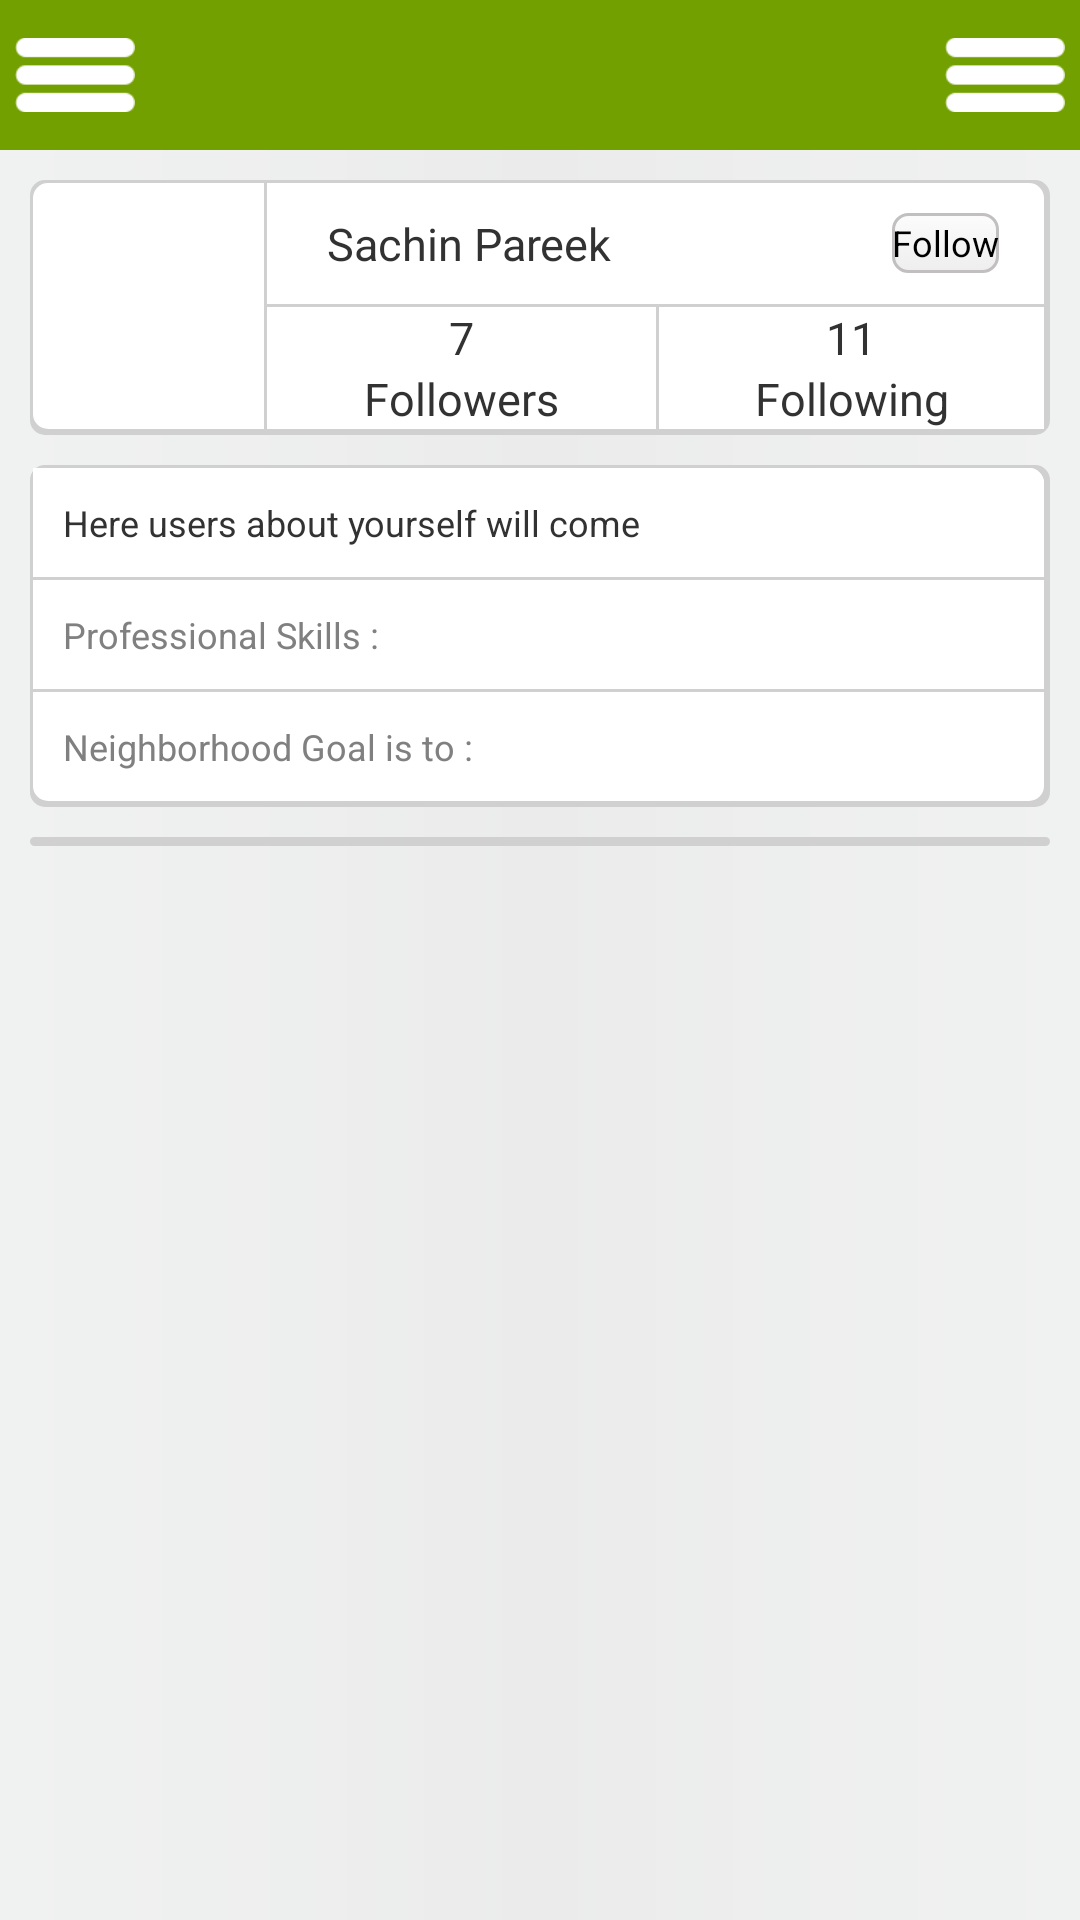

Write the Android layout XML for this screen, with the resource values it uses.
<!-- AndroidManifest.xml: application theme AppTheme -->
<!-- res/layout/activity_profile_screen.xml -->
<LinearLayout xmlns:android="http://schemas.android.com/apk/res/android"
    xmlns:tools="http://schemas.android.com/tools"
    android:layout_width="match_parent"
    android:layout_height="match_parent"
    android:background="@drawable/background"
    android:orientation="vertical" >

    <include layout="@layout/header" />

    <LinearLayout
        android:layout_width="match_parent"
        android:layout_height="wrap_content"
        android:layout_marginLeft="@dimen/main_layout_right_left_margin"
        android:layout_marginRight="@dimen/main_layout_right_left_margin"
        android:layout_marginTop="@dimen/margin_from_upperLayout"
        android:background="@drawable/edit_text_background"
        android:baselineAligned="false"
        android:orientation="horizontal" >

        <LinearLayout
            android:layout_width="match_parent"
            android:layout_height="match_parent"
            android:layout_marginRight="@dimen/editTextGapSize"
            android:layout_weight="1"
            android:background="@drawable/social_network_login_background_left"
            android:orientation="vertical" >

            <ImageView
                android:layout_width="wrap_content"
                android:layout_height="wrap_content"
                android:contentDescription="@string/next"
                android:padding="@dimen/icon_padding"
                android:src="@drawable/next" />
        </LinearLayout>

        <LinearLayout
            android:layout_width="match_parent"
            android:layout_height="wrap_content"
            android:layout_weight=".3"
            android:orientation="vertical" >

            <RelativeLayout
                android:layout_width="match_parent"
                android:layout_height="wrap_content"
                android:background="@drawable/social_network_login_background_top_right" >

                <TextView
                    android:id="@+id/editText_activity_registration_screen_name"
                    android:layout_width="wrap_content"
                    android:layout_height="wrap_content"
                    android:layout_centerVertical="true"
                    android:background="@drawable/social_network_login_background_top_right"
                    android:paddingBottom="@dimen/editText_email_padding_top_bottom"
                    android:paddingLeft="@dimen/editText_email_padding_left"
                    android:paddingTop="@dimen/editText_email_padding_top_bottom"
                    android:text="Sachin Pareek"
                    android:textSize="@dimen/social_networks_text_size" />

                <Button
                    android:layout_width="wrap_content"
                    android:layout_height="@dimen/follow_button_height"
                    android:layout_alignParentRight="true"
                    android:layout_centerVertical="true"
                    android:layout_marginRight="15dp"
                    android:background="@drawable/white_button_with_shade"
                    android:text="@string/follow"
                    android:textSize="@dimen/follow_button_text_size" />
            </RelativeLayout>

            <LinearLayout
                android:layout_width="match_parent"
                android:layout_height="wrap_content"
                android:baselineAligned="false"
                android:orientation="horizontal" >

                <RelativeLayout
                    android:layout_width="match_parent"
                    android:layout_height="wrap_content"
                    android:layout_marginTop="@dimen/editTextGapSize"
                    android:layout_weight="1" >

                    <TextView
                        android:id="@+id/textView_activity_profile_screen_followers"
                        android:layout_width="match_parent"
                        android:layout_height="wrap_content"
                        android:background="@color/white"
                        android:gravity="center_horizontal"
                        android:text="7"
                        android:textSize="@dimen/social_networks_text_size" />

                    <TextView
                        android:id="@+id/editText_activity_registration_screen_email"
                        android:layout_width="match_parent"
                        android:layout_height="wrap_content"
                        android:layout_below="@id/textView_activity_profile_screen_followers"
                        android:background="@color/white"
                        android:gravity="center_horizontal"
                        android:text="@string/followers"
                        android:textSize="@dimen/social_networks_text_size" />
                </RelativeLayout>

                <RelativeLayout
                    android:layout_width="match_parent"
                    android:layout_height="wrap_content"
                    android:layout_marginLeft="1dp"
                    android:layout_marginTop="@dimen/editTextGapSize"
                    android:layout_weight="1" >

                    <TextView
                        android:id="@+id/textView_activity_profile_screen_following"
                        android:layout_width="match_parent"
                        android:layout_height="wrap_content"
                        android:background="@color/white"
                        android:gravity="center_horizontal"
                        android:text="11"
                        android:textSize="@dimen/social_networks_text_size" />

                    <TextView
                        android:layout_width="match_parent"
                        android:layout_height="wrap_content"
                        android:layout_below="@id/textView_activity_profile_screen_following"
                        android:background="@color/white"
                        android:gravity="center_horizontal"
                        android:text="@string/following"
                        android:textSize="@dimen/social_networks_text_size" />
                </RelativeLayout>
            </LinearLayout>
        </LinearLayout>
    </LinearLayout>

    <LinearLayout
        android:layout_width="match_parent"
        android:layout_height="wrap_content"
        android:layout_marginLeft="@dimen/main_layout_right_left_margin"
        android:layout_marginRight="@dimen/main_layout_right_left_margin"
        android:layout_marginTop="@dimen/margin_from_upperLayout"
        android:background="@drawable/edit_text_background"
        android:orientation="vertical" >

        <RelativeLayout
            android:layout_width="wrap_content"
            android:layout_height="wrap_content"
            android:background="@drawable/social_network_login_background_top_right" >

            <TextView
                android:layout_width="match_parent"
                android:layout_height="wrap_content"
                android:background="@drawable/social_network_login_background_top"
                android:paddingBottom="@dimen/editText_email_padding_top_bottom"
                android:paddingLeft="@dimen/editText_profile_page_padding_left"
                android:paddingTop="@dimen/editText_email_padding_top_bottom"
                android:text="@string/here_user_abt_urself"
                android:textSize="@dimen/profile_page_users_will_come_text_size" />
        </RelativeLayout>

        <RelativeLayout
            android:layout_width="wrap_content"
            android:layout_height="wrap_content"
            android:layout_marginTop="@dimen/editTextGapSize" >

            <EditText
                android:id="@+id/editText_activity_profile_screen_professional_skills"
                android:layout_width="match_parent"
                android:layout_height="wrap_content"
                android:background="@color/white"
                android:hint="@string/professional_skills"
                android:inputType="text"
                android:paddingBottom="@dimen/editText_email_padding_top_bottom"
                android:paddingLeft="@dimen/editText_profile_page_padding_left"
                android:paddingTop="@dimen/editText_email_padding_top_bottom"
                android:textSize="@dimen/profile_page_users_will_come_text_size" />
        </RelativeLayout>

        <RelativeLayout
            android:layout_width="wrap_content"
            android:layout_height="wrap_content"
            android:layout_marginTop="@dimen/editTextGapSize" >

            <EditText
                android:id="@+id/editText_activity_profile_screen_neighborhood_goal"
                android:layout_width="match_parent"
                android:layout_height="wrap_content"
                android:background="@drawable/social_network_login_background_bottom"
                android:hint="@string/neighborhood_goal"
                android:inputType="text"
                android:paddingBottom="@dimen/editText_email_padding_top_bottom"
                android:paddingLeft="@dimen/editText_profile_page_padding_left"
                android:paddingTop="@dimen/editText_email_padding_top_bottom"
                android:textSize="@dimen/profile_page_users_will_come_text_size" />
        </RelativeLayout>
    </LinearLayout>

    <RelativeLayout
        android:layout_width="match_parent"
        android:layout_height="wrap_content"
        android:layout_marginLeft="@dimen/main_layout_right_left_margin"
        android:layout_marginRight="@dimen/main_layout_right_left_margin"
        android:layout_marginTop="@dimen/margin_from_upperLayout"
        android:background="@drawable/edit_text_background" >

        <ImageView
            android:contentDescription="@string/click_to_share"
            android:id="@+id/imageView_profile_screen_click_to_share"
            android:layout_width="wrap_content"
            android:layout_height="wrap_content"
            android:layout_centerVertical="true"
            android:background="@drawable/social_network_login_background_left"
            android:src="@drawable/ic_launcher" />

        <TextView
            android:gravity="center_vertical"
            android:layout_width="match_parent"
            android:layout_height="match_parent"
            android:layout_alignBottom="@id/imageView_profile_screen_click_to_share"
            android:layout_centerVertical="true"
            android:layout_marginLeft="@dimen/editTextGapSize"
            android:layout_toRightOf="@id/imageView_profile_screen_click_to_share"
            android:background="@drawable/social_network_login_background_right"
            android:paddingBottom="@dimen/editText_email_padding_top_bottom"
            android:paddingLeft="@dimen/editText_profile_page_padding_left"
            android:paddingTop="@dimen/editText_email_padding_top_bottom"
            android:text="@string/click_to_share"
            android:textSize="@dimen/profile_page_users_will_come_text_size" />
    </RelativeLayout>

</LinearLayout>
<!-- res/layout/header.xml (included above) -->
<?xml version="1.0" encoding="utf-8"?>
<RelativeLayout xmlns:android="http://schemas.android.com/apk/res/android"
    android:id="@+id/header_img"
    android:layout_width="match_parent"
    android:layout_height="50dp"
    android:layout_alignParentTop="true"
    android:layout_centerHorizontal="true"
    android:background="@color/header_color"
    android:gravity="center_vertical"
    android:orientation="horizontal" >

    <ImageView
        android:id="@+id/imageView_header_left_menu"
        android:layout_width="@dimen/header_left_menu_width"
        android:layout_height="@dimen/header_left_menu_height"
        android:layout_centerVertical="true"
        android:layout_marginRight="@dimen/header_left_menu_right_margin"
        android:background="@drawable/header_menu_button_background"
        android:contentDescription="@string/img_menu"
        android:padding="@dimen/header_left_menu_padding"
        android:src="@drawable/slide_holder_icon" />

    <LinearLayout
        android:layout_width="wrap_content"
        android:layout_height="wrap_content"
        android:layout_centerHorizontal="true"
        android:layout_centerVertical="true"
        android:orientation="horizontal" >

        <ImageView
            android:background="@drawable/header_center_buttons_background"
            android:id="@+id/imageView_header_post"
            android:layout_width="@dimen/header_center_icons_width"
            android:layout_height="@dimen/header_center_icons_height"
            android:contentDescription="@string/img_menu"
            android:padding="@dimen/header_center_icons_padding"
            android:src="@drawable/ic_launcher" />

        <ImageView
            android:id="@+id/imageView_header_wall"
            android:layout_width="@dimen/header_center_icons_width"
            android:layout_height="@dimen/header_center_icons_height"
            android:contentDescription="@string/img_menu"
            android:padding="@dimen/header_center_icons_padding"
            android:src="@drawable/ic_launcher" />

        <ImageView
            android:id="@+id/imageView_header_take_a_picture"
            android:layout_width="@dimen/header_center_icons_width"
            android:layout_height="@dimen/header_center_icons_height"
            android:contentDescription="@string/img_menu"
            android:padding="@dimen/header_center_icons_padding"
            android:src="@drawable/ic_launcher" />
    </LinearLayout>

    <ImageView
        android:id="@+id/imageView_header_right_menu"
        android:layout_width="@dimen/header_right_menu_width"
        android:layout_height="@dimen/header_right_menu_height"
        android:layout_alignParentRight="true"
        android:layout_centerVertical="true"
        android:layout_marginLeft="@dimen/header_left_menu_right_margin"
        android:background="@drawable/header_menu_button_background"
        android:contentDescription="@string/img_menu"
        android:padding="@dimen/header_left_menu_padding"
        android:src="@drawable/slide_holder_icon" />

</RelativeLayout>
<!-- resources referenced by this layout -->
<resources>
  <color name="header_color">#72A000</color>
  <color name="white">#FFFFFF</color>
  <dimen name="editTextGapSize">1dp</dimen>
  <dimen name="editText_email_padding_left">20dp</dimen>
  <dimen name="editText_email_padding_top_bottom">10dp</dimen>
  <dimen name="editText_profile_page_padding_left">10dp</dimen>
  <dimen name="follow_button_height">20dp</dimen>
  <dimen name="follow_button_text_size">12sp</dimen>
  <dimen name="header_center_icons_height">35dp</dimen>
  <dimen name="header_center_icons_padding">5dp</dimen>
  <dimen name="header_center_icons_width">50dp</dimen>
  <dimen name="header_left_menu_height">40dp</dimen>
  <dimen name="header_left_menu_padding">5dp</dimen>
  <dimen name="header_left_menu_right_margin">10dp</dimen>
  <dimen name="header_left_menu_width">50dp</dimen>
  <dimen name="header_right_menu_height">40dp</dimen>
  <dimen name="header_right_menu_width">50dp</dimen>
  <dimen name="icon_padding">5dp</dimen>
  <dimen name="main_layout_right_left_margin">10dp</dimen>
  <dimen name="margin_from_upperLayout">10dp</dimen>
  <dimen name="profile_page_users_will_come_text_size">12sp</dimen>
  <dimen name="social_networks_text_size">15sp</dimen>
  <!-- drawable background (drawable) -->
  <?xml version="1.0" encoding="utf-8"?>
  <shape xmlns:android="http://schemas.android.com/apk/res/android"
      android:shape="rectangle" >
  
      <gradient
          android:centerColor="@color/background_color_center"
          android:endColor="@color/background_color_start"
          android:startColor="@color/background_color_start"/>
  
  
  </shape>
  <!-- drawable social_network_login_background_left (drawable) -->
  <?xml version="1.0" encoding="UTF-8"?>
  <selector xmlns:android="http://schemas.android.com/apk/res/android">
  
      <item android:state_pressed="false"><shape>
              <solid android:color="@color/white" />
  
              <corners android:topLeftRadius="5dp" android:bottomLeftRadius="5dp" />
          </shape></item>
  
  </selector>
  <!-- drawable social_network_login_background_right (drawable) -->
  <?xml version="1.0" encoding="UTF-8"?>
  <selector xmlns:android="http://schemas.android.com/apk/res/android">
  
      <item android:state_pressed="false"><shape>
              <solid android:color="@color/white" />
  
              <corners android:bottomRightRadius="5dp" android:topRightRadius="5dp" />
          </shape></item>
  
  </selector>
  <!-- drawable social_network_login_background_top_right (drawable) -->
  <?xml version="1.0" encoding="UTF-8"?>
  <selector xmlns:android="http://schemas.android.com/apk/res/android">
  
      <item android:state_pressed="false"><shape>
              <solid android:color="@color/white" />
  
              <corners android:topRightRadius="5dp" />
          </shape></item>
  
  </selector>
  <string name="click_to_share">Click to share on your wall</string>
  <string name="follow">Follow</string>
  <string name="followers">Followers</string>
  <string name="following">Following</string>
  <string name="here_user_abt_urself">Here users about yourself will come</string>
  <string name="img_menu">Menu</string>
  <string name="neighborhood_goal">Neighborhood Goal is to :</string>
  <string name="next">Next</string>
  <string name="professional_skills">Professional Skills :</string>
  <style name="AppTheme" parent="AppBaseTheme">
          
      </style>
  <color name="background_color_center">#EBEBEB</color>
  <color name="background_color_start">#F0F2F1</color>
  <color name="editTextGapColor">#D0D0D0</color>
  <color name="login_button_border_color">#2E8C4D</color>
  <color name="header_button_pressed">#638F08</color>
  <style name="AppBaseTheme" parent="android:Theme.Light">
          
      </style>
</resources>
